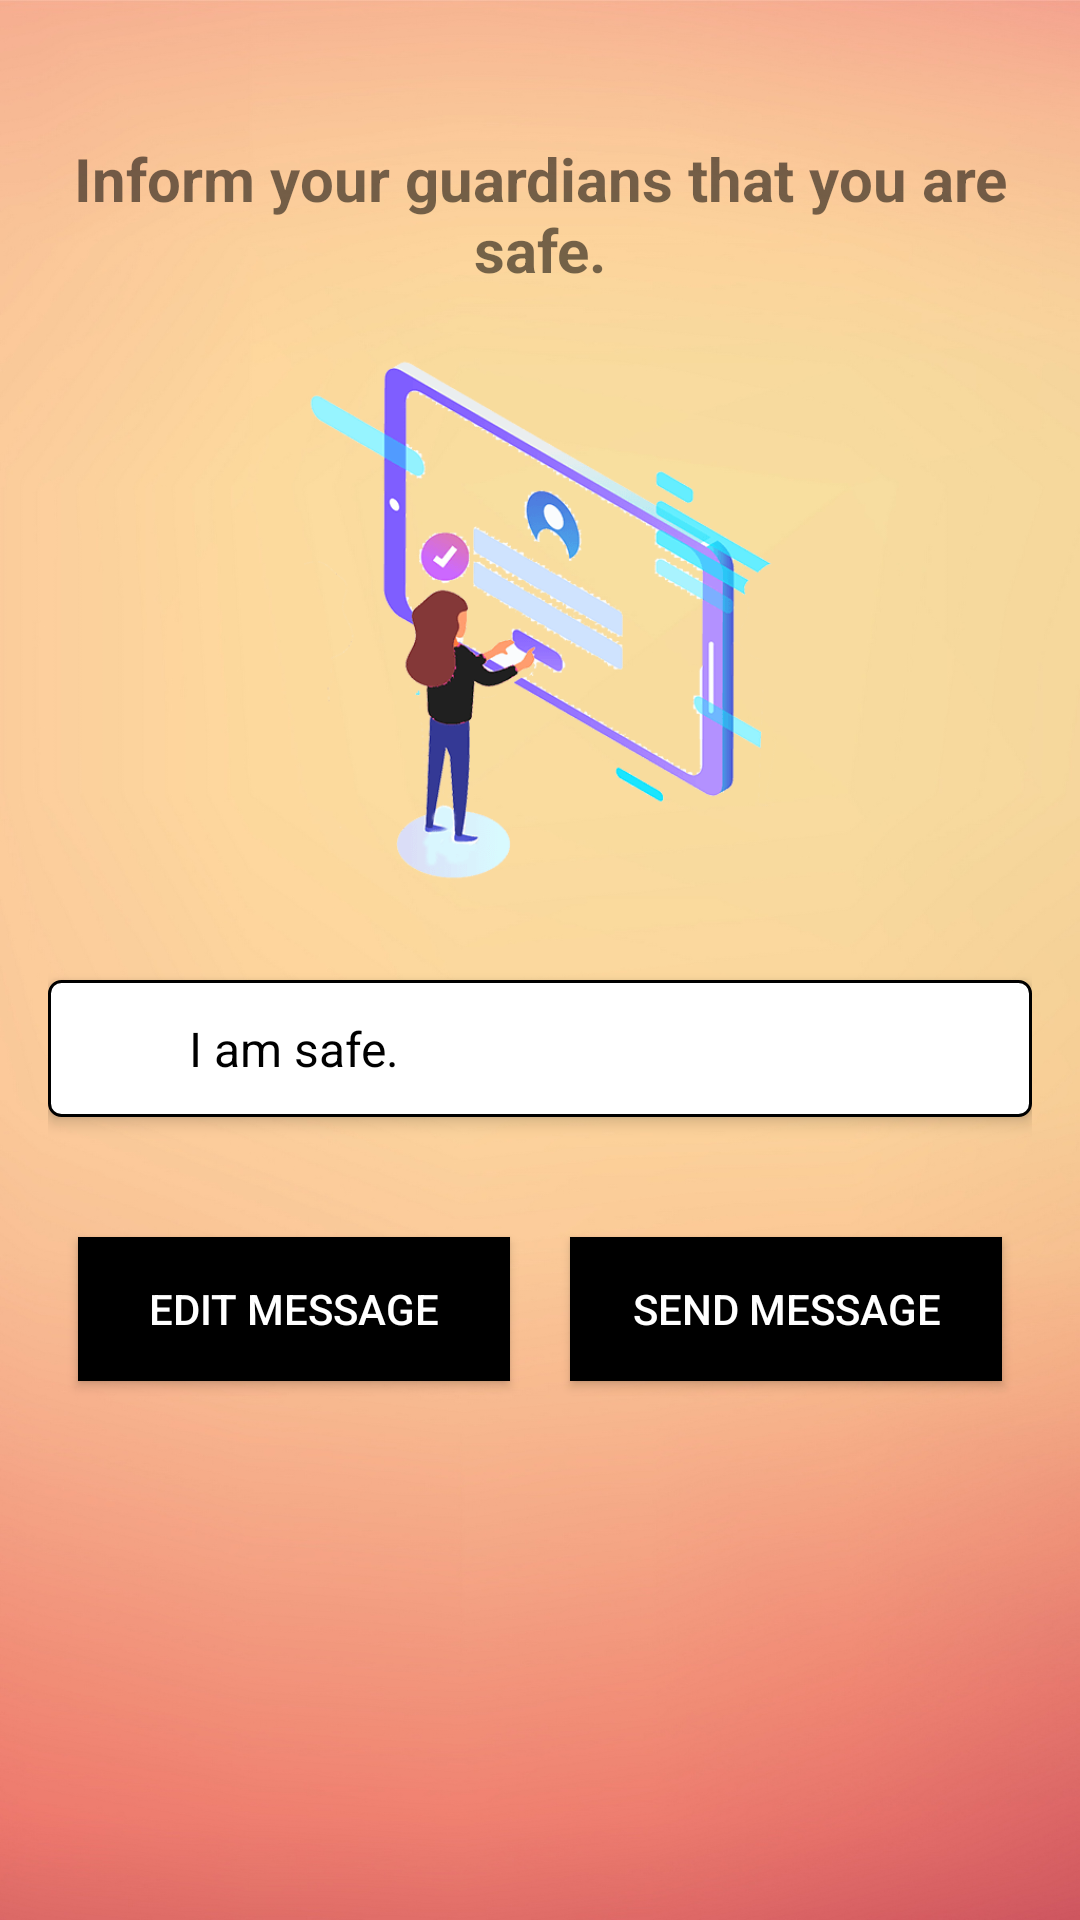

The Android layout XML behind this screen, and the referenced resources:
<!-- AndroidManifest.xml: application theme AppTheme -->
<!-- res/layout/activity_i_am_safe.xml -->
<?xml version="1.0" encoding="utf-8"?>
<LinearLayout
    xmlns:android="http://schemas.android.com/apk/res/android"
    xmlns:app="http://schemas.android.com/apk/res-auto"
    xmlns:tools="http://schemas.android.com/tools"
    android:layout_width="match_parent"
    android:layout_height="match_parent"
    tools:context=".IAmSafe"
    android:orientation="vertical"
    android:padding="16dp"
    android:background="@drawable/gradient_seven">

    <ScrollView
        android:layout_width="match_parent"
        android:layout_height="wrap_content">

        <LinearLayout
            android:layout_width="match_parent"
            android:layout_height="wrap_content"
            android:orientation="vertical">
            <TextView
                android:layout_width="match_parent"
                android:layout_height="wrap_content"
                android:text="Inform your guardians that you are safe."
                android:textSize="20sp"
                android:textAlignment="center"
                android:gravity="center"
                android:layout_marginTop="30dp"
                android:textStyle="bold"/>
            <ImageView
                android:layout_width="match_parent"
                android:layout_height="180dp"
                android:src="@drawable/register_img"
                android:layout_margin="20dp"/>

            <LinearLayout
                android:layout_width="match_parent"
                android:layout_height="wrap_content"
                android:layout_marginTop="10dp"
                android:layout_marginBottom="10dp"
                android:background="@drawable/edittext_bg"
                android:elevation="3dp"
                android:orientation="horizontal">

                <ImageView
                    android:layout_width="30dp"
                    android:layout_height="24dp"
                    android:layout_gravity="center"
                    android:layout_marginLeft="05dp"
                    android:src="@drawable/message"
                    android:visibility="visible" />


                <EditText
                    android:id="@+id/et_safe_msg"
                    android:layout_width="match_parent"
                    android:layout_height="wrap_content"
                    android:background="@android:color/transparent"
                    android:hint="Person Name"
                    android:inputType="text"
                    android:maxLines="1"
                    android:padding="12dp"
                    android:textColor="#000"
                    android:textSize="16sp"
                    android:text="I am safe." />
                </LinearLayout>
                <LinearLayout
                    android:layout_width="match_parent"
                    android:layout_height="wrap_content"
                    android:layout_marginTop="20dp"
                    android:orientation="horizontal">

                    <Button
                        android:id="@+id/btn_editText"
                        android:layout_width="match_parent"
                        android:layout_height="wrap_content"
                        android:text="Edit Message"
                        android:textColor="#fff"
                        android:background="#000"
                        android:textSize="14sp"
                        android:layout_weight="1"
                        android:layout_margin="10dp"/>

                    <Button
                        android:id="@+id/btn_sendText"
                        android:layout_width="match_parent"
                        android:layout_height="wrap_content"
                        android:text="Send Message"
                        android:textColor="#fff"
                        android:background="#000"
                        android:textSize="14sp"
                        android:layout_weight="1"
                        android:layout_margin="10dp"/>
                </LinearLayout>
        </LinearLayout>
    </ScrollView>
</LinearLayout>
<!-- resources referenced by this layout -->
<resources>
  <!-- drawable edittext_bg (drawable) -->
  <?xml version="1.0" encoding="utf-8"?>
  <shape xmlns:android="http://schemas.android.com/apk/res/android"
      android:shape="rectangle">
      <solid android:color="#fff" />
      <stroke android:width="1dp" android:color="#000"/>
      <corners android:radius="04dp"/>
  
  </shape>
  <!-- drawable gradient_seven: jpg bitmap (drawable, 266762 bytes) -->
  <!-- drawable register_img: png bitmap (drawable, 22204 bytes) -->
  <style name="AppTheme" parent="Theme.AppCompat.Light.DarkActionBar">
          
          <item name="colorPrimary">@color/colorPrimary</item>
          <item name="colorPrimaryDark">@color/colorPrimaryDark</item>
          <item name="colorAccent">@color/colorAccent</item>
      </style>
  <color name="colorPrimary">#04188A</color>
  <color name="colorPrimaryDark">#020B40</color>
  <color name="colorAccent">#03DAC5</color>
</resources>
